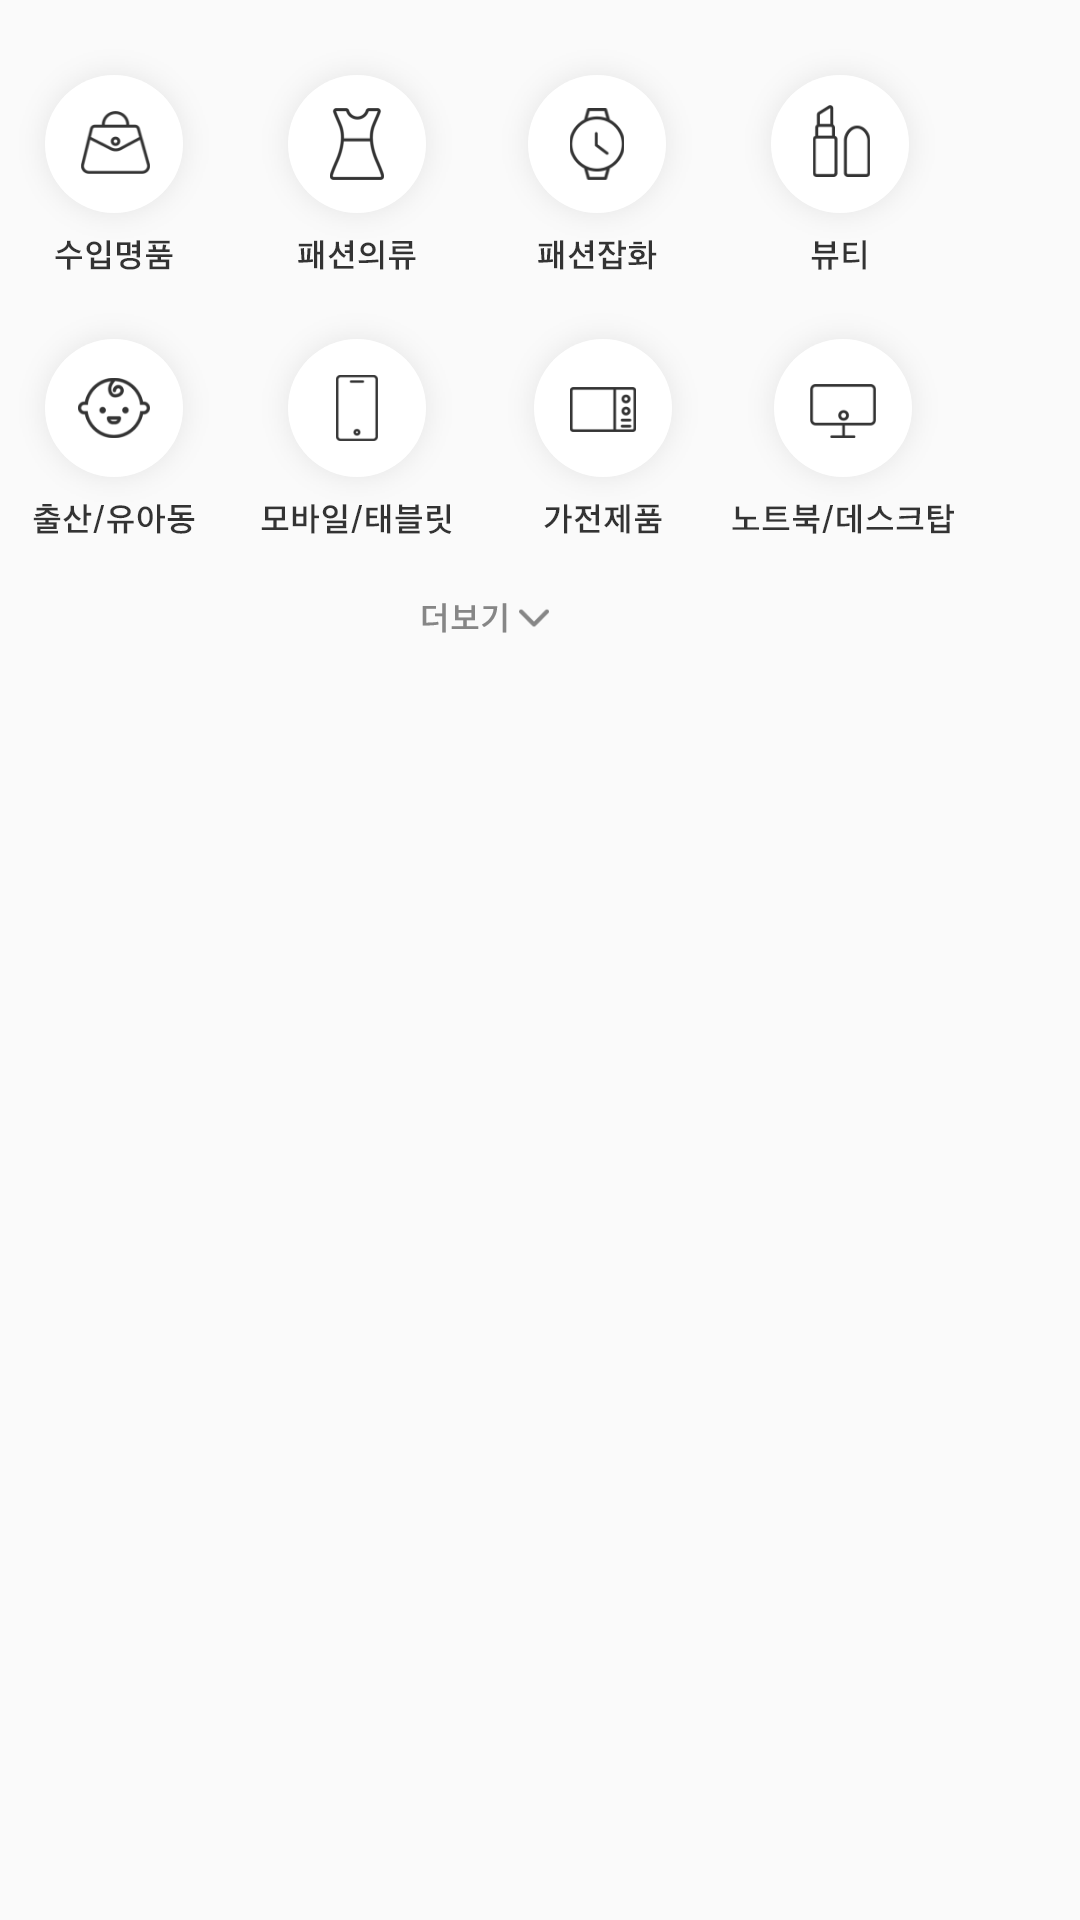

Reconstruct the res/layout file that produces this screen, plus the resources it refers to.
<!-- AndroidManifest.xml: application theme AppTheme -->
<!-- res/layout/fragment_category.xml -->
<?xml version="1.0" encoding="utf-8"?>
<androidx.constraintlayout.widget.ConstraintLayout xmlns:android="http://schemas.android.com/apk/res/android"
    xmlns:app="http://schemas.android.com/apk/res-auto"
    xmlns:tools="http://schemas.android.com/tools"
    android:id="@+id/frameLayout"
    android:layout_width="match_parent"
    android:layout_height="match_parent"
    tools:context=".MarkFragment">

    <ImageView
        android:id="@+id/imageView"
        android:layout_width="wrap_content"
        android:layout_height="wrap_content"
        android:layout_marginTop="10dp"
        android:src="@drawable/main_btn_all_c_luxury"
        app:layout_constraintStart_toStartOf="parent"
        app:layout_constraintTop_toTopOf="parent" />

    <ImageView
        android:id="@+id/imageView2"
        android:layout_width="wrap_content"
        android:layout_height="wrap_content"
        android:layout_marginStart="5dp"
        android:src="@drawable/main_btn_all_c_fashion"
        app:layout_constraintStart_toEndOf="@+id/imageView"
        app:layout_constraintTop_toTopOf="@+id/imageView" />

    <ImageView
        android:id="@+id/imageView3"
        android:layout_width="wrap_content"
        android:layout_height="wrap_content"
        android:layout_marginStart="4dp"
        android:src="@drawable/main_btn_all_c_accessories"
        app:layout_constraintStart_toEndOf="@+id/imageView2"
        app:layout_constraintTop_toTopOf="@+id/imageView2" />

    <ImageView
        android:id="@+id/imageView4"
        android:layout_width="wrap_content"
        android:layout_height="wrap_content"
        android:layout_marginStart="1dp"
        android:src="@drawable/main_btn_all_c_beauty"
        app:layout_constraintStart_toEndOf="@+id/imageView3"
        app:layout_constraintTop_toTopOf="@+id/imageView3" />

    <ImageView
        android:id="@+id/imageView14"
        android:layout_width="wrap_content"
        android:layout_height="wrap_content"
        android:layout_marginTop="3dp"
        android:src="@drawable/main_btn_all_c_kids"
        app:layout_constraintStart_toStartOf="@+id/imageView"
        app:layout_constraintTop_toBottomOf="@+id/imageView" />

    <ImageView
        android:id="@+id/imageView15"
        android:layout_width="wrap_content"
        android:layout_height="wrap_content"
        android:layout_marginStart="5dp"
        android:src="@drawable/main_btn_all_c_mobile"
        app:layout_constraintStart_toEndOf="@+id/imageView14"
        app:layout_constraintTop_toTopOf="@+id/imageView14" />

    <ImageView
        android:id="@+id/imageView16"
        android:layout_width="wrap_content"
        android:layout_height="wrap_content"
        android:layout_marginStart="6dp"
        android:src="@drawable/main_btn_all_c_home_appliances"
        app:layout_constraintStart_toEndOf="@+id/imageView15"
        app:layout_constraintTop_toTopOf="@+id/imageView15" />

    <ImageView
        android:id="@+id/imageView17"
        android:layout_width="wrap_content"
        android:layout_height="wrap_content"
        android:src="@drawable/main_btn_all_c_notebook"
        app:layout_constraintStart_toEndOf="@+id/imageView16"
        app:layout_constraintTop_toTopOf="@+id/imageView16" />

    <ImageView
        android:id="@+id/imageView26"
        android:layout_width="wrap_content"
        android:layout_height="wrap_content"
        android:layout_marginTop="9dp"
        android:src="@drawable/main_btn_all_c_more"
        app:layout_constraintEnd_toEndOf="@+id/imageView17"
        app:layout_constraintStart_toStartOf="@+id/imageView14"
        app:layout_constraintTop_toBottomOf="@+id/imageView15" />
</androidx.constraintlayout.widget.ConstraintLayout>
<!-- resources referenced by this layout -->
<resources>
  <!-- drawable main_btn_all_c_accessories: png bitmap (drawable-hdpi, 5747 bytes) -->
  <!-- drawable main_btn_all_c_beauty: png bitmap (drawable-hdpi, 4907 bytes) -->
  <!-- drawable main_btn_all_c_fashion: png bitmap (drawable-hdpi, 5586 bytes) -->
  <!-- drawable main_btn_all_c_home_appliances: png bitmap (drawable-hdpi, 4949 bytes) -->
  <!-- drawable main_btn_all_c_kids: png bitmap (drawable-hdpi, 6258 bytes) -->
  <!-- drawable main_btn_all_c_luxury: png bitmap (drawable-hdpi, 5723 bytes) -->
  <!-- drawable main_btn_all_c_mobile: png bitmap (drawable-hdpi, 4912 bytes) -->
  <!-- drawable main_btn_all_c_more: png bitmap (drawable-hdpi, 1014 bytes) -->
  <!-- drawable main_btn_all_c_notebook: png bitmap (drawable-hdpi, 5222 bytes) -->
  <style name="AppTheme" parent="Theme.AppCompat.Light.DarkActionBar">
          
          <item name="colorPrimary">@color/colorPrimary</item>
          <item name="colorPrimaryDark">@color/colorPrimaryDark</item>
          <item name="colorAccent">@color/colorAccent</item>
      </style>
  <color name="colorPrimary">#6200EE</color>
  <color name="colorPrimaryDark">#3700B3</color>
  <color name="colorAccent">#03DAC5</color>
</resources>
